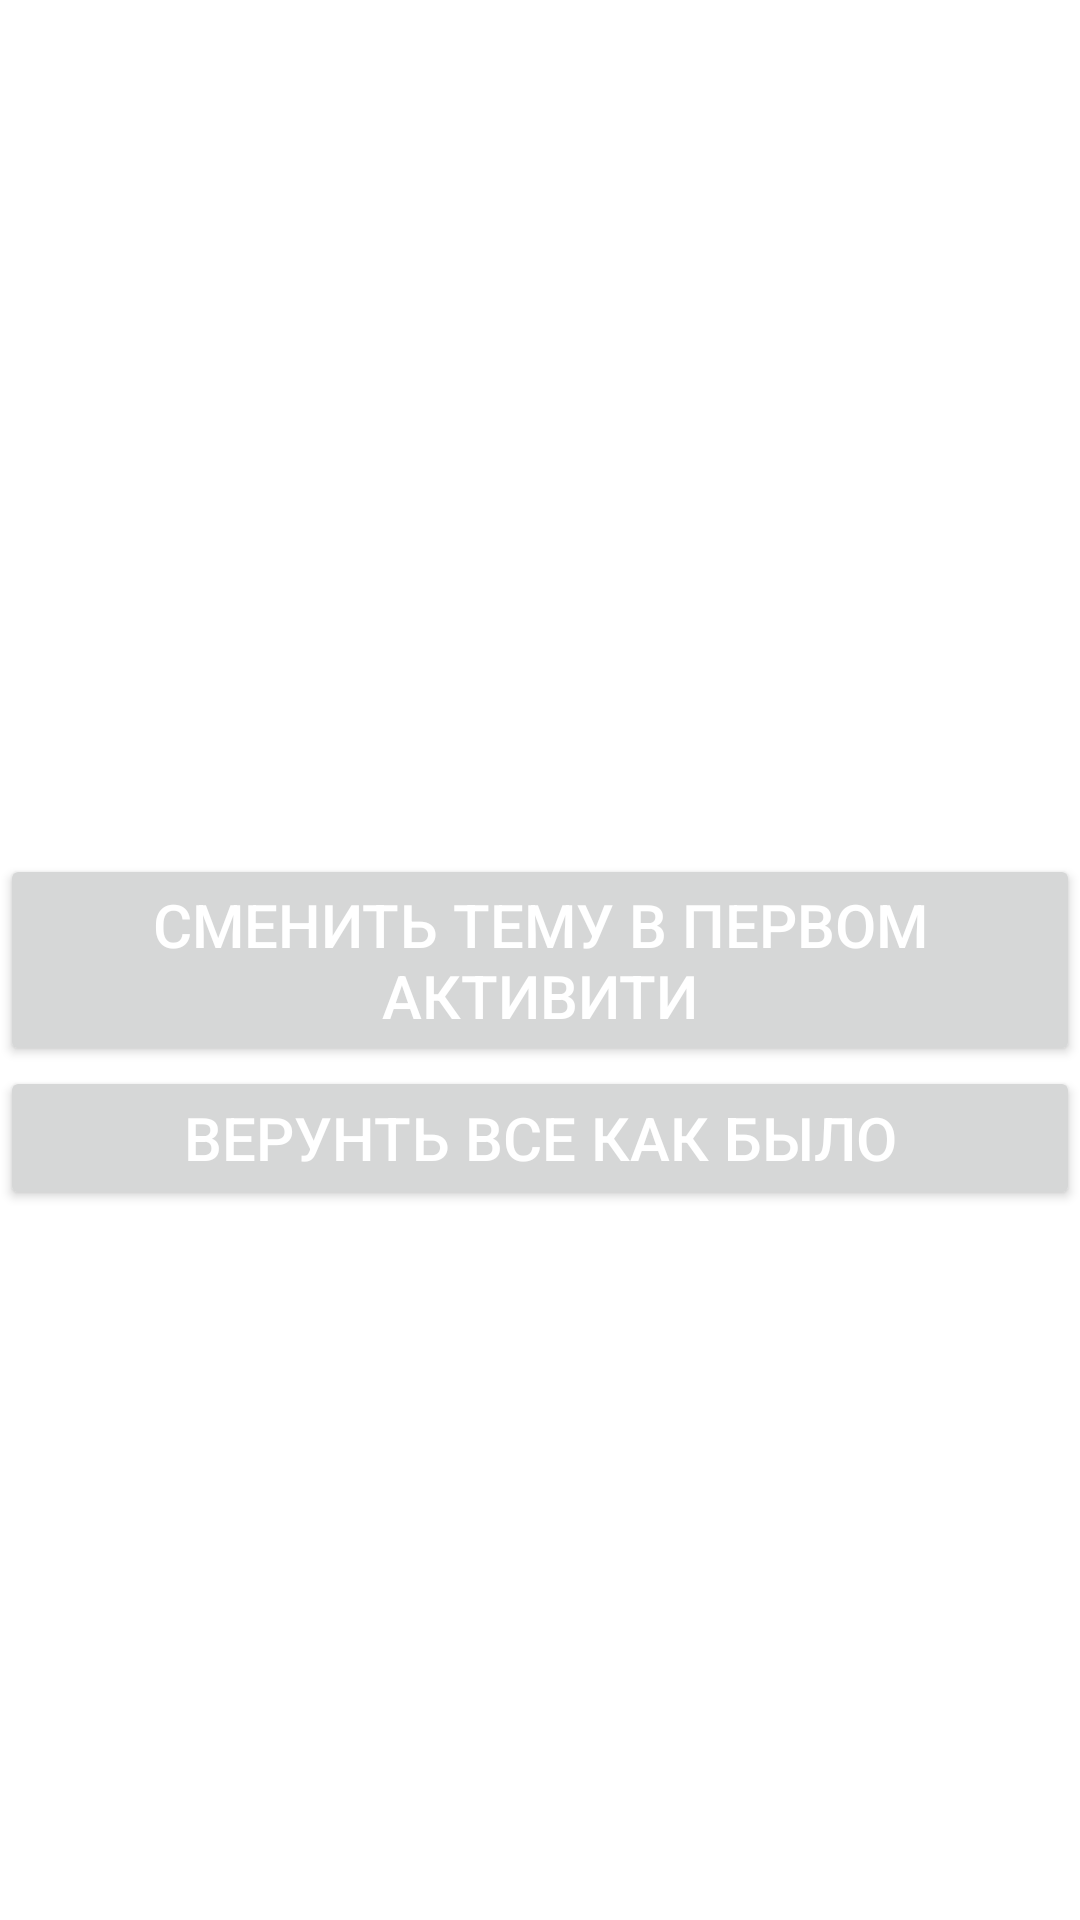

Produce the Android XML layout that renders to this screen, including the resource entries it uses.
<!-- AndroidManifest.xml: application theme Theme.Calculator_GB -->
<!-- res/layout/activity_settings.xml -->
<?xml version="1.0" encoding="utf-8"?>
<androidx.constraintlayout.widget.ConstraintLayout xmlns:android="http://schemas.android.com/apk/res/android"
    xmlns:app="http://schemas.android.com/apk/res-auto"
    xmlns:tools="http://schemas.android.com/tools"
    android:layout_width="match_parent"
    android:layout_height="match_parent"
    tools:context=".settings">

    <Button
        android:id="@+id/btn1"
        android:layout_width="wrap_content"
        android:layout_height="wrap_content"
        android:onClick="changeThemeFirstActivty"
        android:text="@string/BT_change_theme"
        android:textColor="@color/white"
        android:textSize="20sp"
        app:layout_constraintBottom_toBottomOf="parent"
        app:layout_constraintLeft_toLeftOf="parent"
        app:layout_constraintRight_toRightOf="parent"
        app:layout_constraintTop_toTopOf="parent" />

    <Button
        android:layout_width="0sp"
        android:layout_height="wrap_content"
        android:onClick="standartThemeForClack"
        android:text="@string/BT_return_old_theme"
        android:textColor="@color/white"
        android:textSize="20sp"
        app:layout_constraintLeft_toLeftOf="@id/btn1"
        app:layout_constraintRight_toRightOf="@id/btn1"
        app:layout_constraintTop_toBottomOf="@id/btn1" />


</androidx.constraintlayout.widget.ConstraintLayout>
<!-- resources referenced by this layout -->
<resources>
  <color name="white">#FFFFFFFF</color>
  <string name="BT_change_theme">Сменить тему в первом активити</string>
  <string name="BT_return_old_theme">Верунть все как было</string>
  <style name="Theme.Calculator_GB" parent="Theme.MaterialComponents.DayNight.DarkActionBar">
          
          <item name="colorPrimary">@color/purple_500</item>
          <item name="colorPrimaryVariant">@color/purple_700</item>
          <item name="colorOnPrimary">@color/black</item>
          
          <item name="colorSecondary">@color/teal_200</item>
          <item name="colorSecondaryVariant">@color/teal_700</item>
          <item name="colorOnSecondary">@color/black</item>
          
          <item name="android:statusBarColor" tools:targetApi="l">?attr/colorPrimaryVariant</item>
          
          <item name="android:background">@color/white</item>
          
      </style>
  <color name="purple_500">#FF6200EE</color>
  <color name="purple_700">#FF3700B3</color>
  <color name="black">#FF000000</color>
  <color name="teal_200">#FF03DAC5</color>
  <color name="teal_700">#FF018786</color>
</resources>
